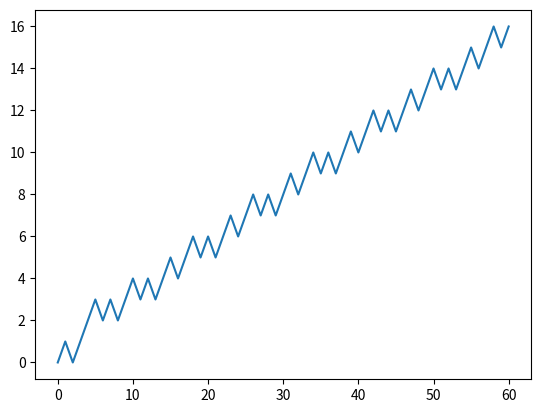

Here is the Python script that generated this plot:
import matplotlib.pyplot as plt

d = [
    0, 1, 0, 1, 2, 3, 2, 3, 2, 3, 
    4, 3, 4, 3, 4, 5, 4, 5, 6, 5, 
    6, 5, 6, 7, 6, 7, 8, 7, 8, 7, 
    8, 9, 8, 9, 10, 9, 10, 9, 10, 11, 
    10, 11, 12, 11, 12, 11, 12, 13, 12, 13, 
    14, 13, 14, 13, 14, 15, 14, 15, 16, 15,
    16
]
'''
d = [
    0, 0, 0, 0, 0, 0, 0, 0, 0, 0, 
    1, 1, 1, 2, 2, 2, 3, 3, 3, 4, 
    4, 4, 4, 5, 5, 5, 5, 6, 6, 6, 
    6, 7, 7, 7, 7, 8, 8, 8, 8, 9, 
    9
]
'''
plt.plot(range(len(d)), d)
plt.show()